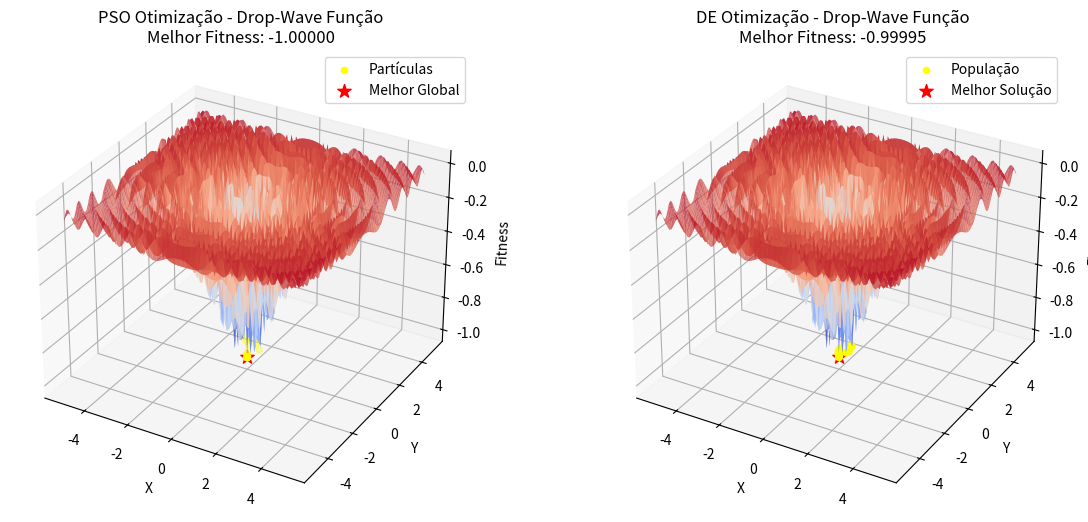

Generate this figure with matplotlib:
import numpy as np
import matplotlib.pyplot as plt
#from mpl_toolkits.mplot3d import Axes3D

# Definição da função Drop-Wave
def drop_wave(x, y):
    numerador = 1 + np.cos(12 * np.sqrt(x**2 + y**2))
    denominador = 0.5 * (x**2 + y**2) + 2
    return -numerador / denominador

# Parâmetros gerais
tam_populacao = num_particulas = 50
iteracoes = 100
x_min, x_max = -5.12, 5.12
v_maz = 1.0
W, C1, C2 = 0.7, 1.5, 1.5  # PSO
F, CR = 0.8, 0.9  # DE

# PSO - Inicialização das partículas
class Particula:
    def __init__(self):
        self.x = np.random.uniform(x_min, x_max)
        self.y = np.random.uniform(x_min, x_max)        
        self.vx = np.random.uniform(-v_maz, v_maz)
        self.vy = np.random.uniform(-v_maz, v_maz)
        self.melhor_x = self.x
        self.melhor_y = self.y
        self.melhor_fitness = drop_wave(self.x, self.y)

swarm = [Particula() for _ in range(num_particulas)]
# melhor_particula = min(swarm, key=lambda p: p.melhor_fitness)
# g_melhor_x, g_melhor_y = melhor_particula.melhor_x, melhor_particula.melhor_y
# g_melhor_fitness = melhor_particula.melhor_fitness

g_melhor_x, g_melhor_y = min(swarm, key=lambda p: p.melhor_fitness).melhor_x, min(swarm, key=lambda p: p.melhor_fitness).melhor_y
g_melhor_fitness = drop_wave(g_melhor_x, g_melhor_y)

# DE - Inicialização da população
populacao = np.random.uniform(x_min, x_max, (tam_populacao, 2))
fitness = np.apply_along_axis(lambda p: drop_wave(p[0], p[1]), 1, populacao)

# Execução do PSO e DE
for _ in range(iteracoes):
    # PSO
    for p in swarm:
        p.vx = W * p.vx + C1 * np.random.rand() * (p.melhor_x - p.x) + C2 * np.random.rand() * (g_melhor_x - p.x)
        p.vy = W * p.vy + C1 * np.random.rand() * (p.melhor_y - p.y) + C2 * np.random.rand() * (g_melhor_y - p.y)
        p.x = np.clip(p.x + p.vx, x_min, x_max)
        p.y = np.clip(p.y + p.vy, x_min, x_max)
        fitness_p = drop_wave(p.x, p.y)
        if fitness_p < p.melhor_fitness:
            p.melhor_fitness = fitness_p
            p.melhor_x = p.x
            p.melhor_y = p.y
        if fitness_p < g_melhor_fitness:
            g_melhor_fitness = fitness_p
            g_melhor_x = p.x
            g_melhor_y = p.y
    
    # DE
    for i in range(tam_populacao):
        idxs = [idx for idx in range(tam_populacao) if idx != i]
        a, b, c = populacao[np.random.choice(idxs, 3, replace=False)]
        mutant = np.clip(a + F * (b - c), x_min, x_max)
        cross_points = np.random.rand(2) < CR
        trial = np.where(cross_points, mutant, populacao[i])
        trial_fitness = drop_wave(trial[0], trial[1])
        if trial_fitness < fitness[i]:
            populacao[i] = trial
            fitness[i] = trial_fitness

melhor_idx_de = np.argmin(fitness)
melhor_x_de, melhor_y_de = populacao[melhor_idx_de]

# Gráficos lado a lado
x_vals = np.linspace(x_min, x_max, 100)
y_vals = np.linspace(x_min, x_max, 100)
X, Y = np.meshgrid(x_vals, y_vals)
Z = drop_wave(X, Y)

fig = plt.figure(figsize=(14, 6))

# PSO Plot
ax1 = fig.add_subplot(121, projection='3d')
ax1.plot_surface(X, Y, Z, cmap='coolwarm', alpha=0.7)
ax1.scatter([p.x for p in swarm], [p.y for p in swarm], [drop_wave(p.x, p.y) for p in swarm], color='yellow', label='Partículas')
ax1.scatter(g_melhor_x, g_melhor_y, drop_wave(g_melhor_x, g_melhor_y), color='red', marker='*', s=100, label='Melhor Global')
ax1.set_xlabel('X')
ax1.set_ylabel('Y')
ax1.set_zlabel('Fitness')
ax1.set_title(f'PSO Otimização - Drop-Wave Função\nMelhor Fitness: {g_melhor_fitness:.5f}')
ax1.legend()

# DE Plot
ax2 = fig.add_subplot(122, projection='3d')
ax2.plot_surface(X, Y, Z, cmap='coolwarm', alpha=0.7)
ax2.scatter(populacao[:, 0], populacao[:, 1], fitness, color='yellow', label='População')
ax2.scatter(melhor_x_de, melhor_y_de, drop_wave(melhor_x_de, melhor_y_de), color='red', marker='*', s=100, label='Melhor Solução')
ax2.set_xlabel('X')
ax2.set_ylabel('Y')
ax2.set_zlabel('Fitness')
ax2.set_title(f'DE Otimização - Drop-Wave Função\nMelhor Fitness: {np.min(fitness):.5f}')
ax2.legend()

plt.show()
